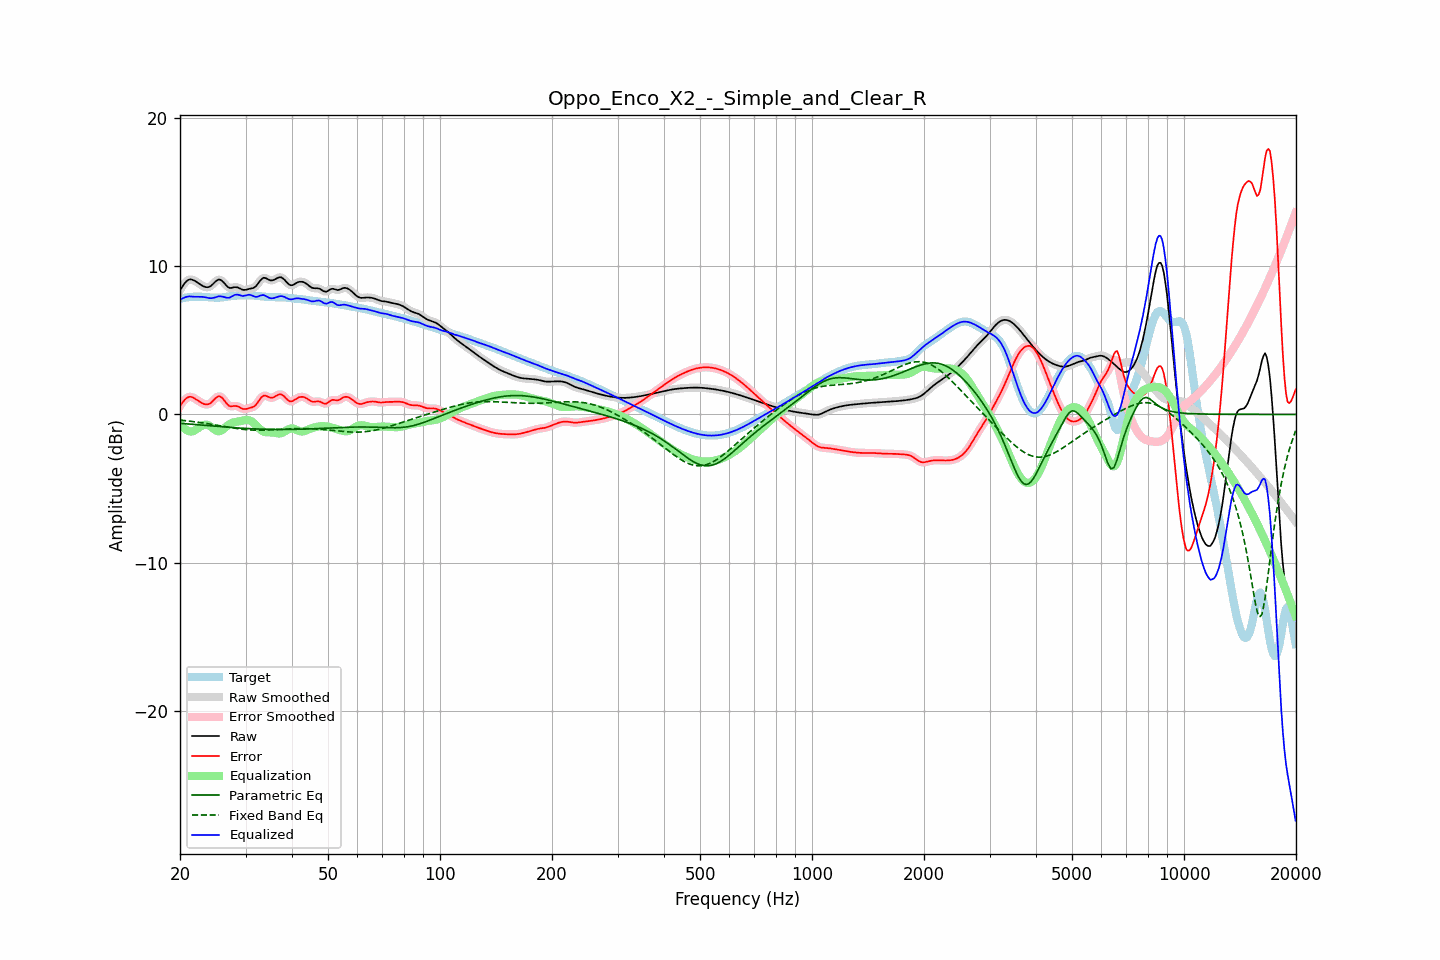

Data behind this chart, as committed beside it:
frequency, raw, error, smoothed, error_smoothed, equalization, parametric_eq, fixed_band_eq, equalized_raw, equalized_smoothed, target
20.00, 8.37, 0.57, 8.36, 0.56, -0.60, -0.60, -0.38, 7.77, 7.76, 7.80
20.20, 8.55, 0.72, 8.56, 0.73, -0.75, -0.61, -0.39, 7.80, 7.81, 7.83
20.40, 8.71, 0.86, 8.72, 0.87, -0.87, -0.62, -0.40, 7.84, 7.85, 7.85
20.61, 8.87, 0.99, 8.86, 0.99, -0.97, -0.63, -0.42, 7.90, 7.89, 7.88
20.81, 8.98, 1.09, 8.98, 1.09, -1.05, -0.64, -0.43, 7.93, 7.93, 7.89
21.02, 9.06, 1.16, 9.06, 1.16, -1.11, -0.65, -0.44, 7.95, 7.96, 7.90
21.23, 9.11, 1.19, 9.10, 1.19, -1.14, -0.65, -0.45, 7.97, 7.96, 7.92
21.44, 9.11, 1.18, 9.11, 1.18, -1.16, -0.66, -0.47, 7.95, 7.95, 7.93
21.66, 9.07, 1.14, 9.08, 1.14, -1.13, -0.67, -0.48, 7.94, 7.95, 7.94
21.87, 9.03, 1.08, 9.03, 1.08, -1.08, -0.68, -0.50, 7.94, 7.94, 7.94
22.09, 8.96, 1.01, 8.96, 1.01, -1.02, -0.69, -0.51, 7.94, 7.94, 7.95
22.31, 8.89, 0.94, 8.89, 0.94, -0.95, -0.70, -0.53, 7.94, 7.94, 7.95
22.54, 8.81, 0.87, 8.81, 0.87, -0.87, -0.71, -0.54, 7.94, 7.94, 7.95
22.76, 8.74, 0.80, 8.74, 0.80, -0.80, -0.72, -0.56, 7.94, 7.94, 7.94
22.99, 8.68, 0.74, 8.68, 0.74, -0.75, -0.73, -0.57, 7.93, 7.93, 7.93
23.22, 8.63, 0.70, 8.63, 0.70, -0.71, -0.74, -0.59, 7.92, 7.92, 7.93
23.45, 8.59, 0.67, 8.59, 0.67, -0.69, -0.75, -0.61, 7.90, 7.90, 7.92
23.69, 8.58, 0.67, 8.58, 0.67, -0.71, -0.76, -0.62, 7.87, 7.87, 7.91
23.92, 8.60, 0.70, 8.60, 0.70, -0.75, -0.76, -0.64, 7.85, 7.85, 7.90
24.16, 8.66, 0.76, 8.66, 0.77, -0.81, -0.77, -0.66, 7.84, 7.85, 7.89
24.40, 8.74, 0.86, 8.75, 0.86, -0.90, -0.78, -0.68, 7.85, 7.85, 7.89
24.65, 8.85, 0.97, 8.85, 0.97, -0.98, -0.79, -0.70, 7.87, 7.87, 7.88
24.89, 8.96, 1.08, 8.96, 1.08, -1.06, -0.80, -0.71, 7.90, 7.90, 7.88
25.14, 9.04, 1.17, 9.05, 1.17, -1.11, -0.81, -0.73, 7.93, 7.93, 7.88
25.39, 9.10, 1.23, 9.09, 1.21, -1.14, -0.82, -0.75, 7.97, 7.95, 7.88
25.65, 9.08, 1.20, 9.08, 1.20, -1.12, -0.83, -0.77, 7.96, 7.96, 7.88
25.91, 9.03, 1.14, 9.03, 1.13, -1.07, -0.84, -0.79, 7.96, 7.96, 7.89
26.16, 8.93, 1.02, 8.92, 1.02, -0.99, -0.84, -0.81, 7.94, 7.93, 7.90
26.43, 8.80, 0.88, 8.80, 0.88, -0.90, -0.85, -0.83, 7.90, 7.90, 7.92
26.69, 8.68, 0.74, 8.68, 0.74, -0.80, -0.86, -0.85, 7.88, 7.88, 7.94
26.96, 8.58, 0.62, 8.59, 0.63, -0.71, -0.87, -0.86, 7.87, 7.87, 7.96
27.23, 8.53, 0.55, 8.54, 0.56, -0.64, -0.88, -0.88, 7.89, 7.90, 7.98
27.50, 8.54, 0.55, 8.54, 0.54, -0.59, -0.88, -0.90, 7.95, 7.95, 7.99
27.77, 8.56, 0.56, 8.56, 0.55, -0.55, -0.89, -0.92, 8.01, 8.01, 8.00
28.05, 8.58, 0.57, 8.58, 0.57, -0.52, -0.90, -0.93, 8.06, 8.06, 8.01
28.33, 8.58, 0.57, 8.58, 0.56, -0.50, -0.91, -0.95, 8.08, 8.08, 8.02
28.62, 8.56, 0.54, 8.56, 0.54, -0.48, -0.91, -0.97, 8.08, 8.08, 8.02
28.90, 8.51, 0.49, 8.51, 0.48, -0.46, -0.92, -0.98, 8.05, 8.05, 8.03
29.19, 8.46, 0.43, 8.46, 0.43, -0.44, -0.93, -0.99, 8.02, 8.02, 8.03
29.48, 8.41, 0.37, 8.42, 0.38, -0.42, -0.94, -1.01, 7.99, 8.00, 8.04
29.78, 8.40, 0.36, 8.40, 0.36, -0.40, -0.94, -1.02, 8.01, 8.01, 8.04
30.08, 8.41, 0.37, 8.41, 0.37, -0.38, -0.95, -1.03, 8.03, 8.03, 8.04
30.38, 8.44, 0.40, 8.44, 0.39, -0.38, -0.95, -1.04, 8.06, 8.06, 8.04
30.68, 8.47, 0.43, 8.46, 0.42, -0.40, -0.96, -1.04, 8.07, 8.07, 8.04
30.99, 8.49, 0.45, 8.49, 0.45, -0.44, -0.97, -1.05, 8.05, 8.05, 8.04
31.30, 8.51, 0.48, 8.51, 0.48, -0.50, -0.97, -1.06, 8.01, 8.01, 8.03
31.61, 8.55, 0.53, 8.56, 0.54, -0.59, -0.98, -1.06, 7.96, 7.96, 8.02
31.93, 8.62, 0.62, 8.63, 0.63, -0.70, -0.98, -1.06, 7.93, 7.94, 8.01
32.24, 8.75, 0.75, 8.75, 0.76, -0.81, -0.98, -1.07, 7.94, 7.94, 7.99
32.57, 8.89, 0.91, 8.89, 0.91, -0.92, -0.99, -1.07, 7.97, 7.97, 7.98
32.89, 9.04, 1.07, 9.04, 1.07, -1.02, -0.99, -1.07, 8.02, 8.02, 7.97
33.22, 9.15, 1.19, 9.15, 1.19, -1.10, -1.00, -1.07, 8.05, 8.04, 7.96
33.55, 9.22, 1.27, 9.21, 1.26, -1.16, -1.00, -1.06, 8.06, 8.04, 7.95
33.89, 9.21, 1.27, 9.21, 1.27, -1.20, -1.00, -1.06, 8.01, 8.01, 7.94
34.23, 9.16, 1.23, 9.16, 1.23, -1.21, -1.01, -1.06, 7.95, 7.95, 7.93
34.57, 9.10, 1.18, 9.10, 1.18, -1.21, -1.01, -1.05, 7.89, 7.89, 7.92
34.92, 9.05, 1.13, 9.06, 1.14, -1.21, -1.01, -1.05, 7.84, 7.85, 7.92
35.27, 9.04, 1.12, 9.04, 1.13, -1.21, -1.01, -1.04, 7.83, 7.84, 7.92
35.62, 9.06, 1.15, 9.06, 1.15, -1.22, -1.01, -1.04, 7.84, 7.85, 7.91
35.97, 9.11, 1.20, 9.11, 1.20, -1.24, -1.02, -1.03, 7.87, 7.87, 7.91
... 635 more rows
